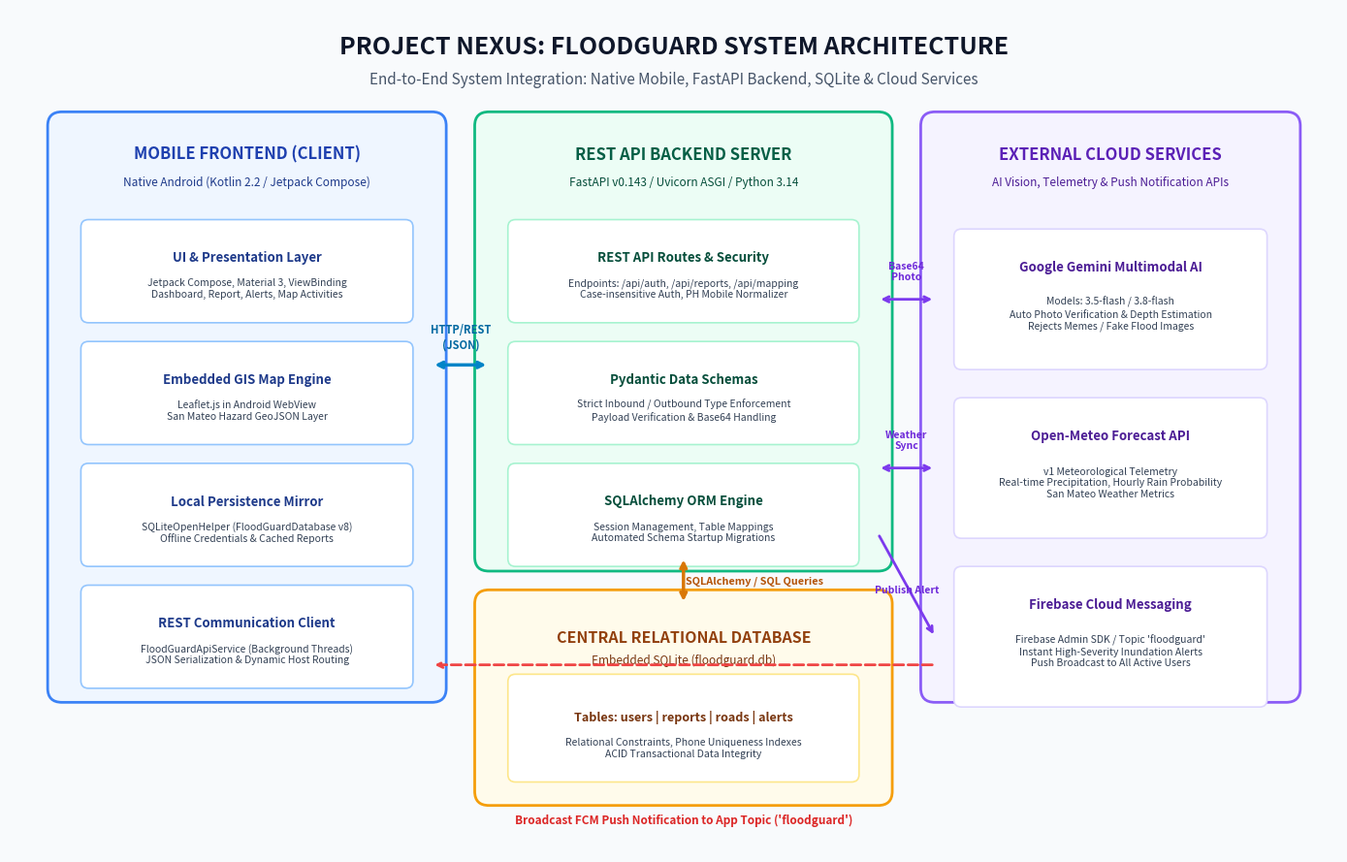

Source code (Python):
import matplotlib.pyplot as plt
import matplotlib.patches as patches

def draw_architecture():
    # Set high DPI and figure size for publication-grade clarity
    fig, ax = plt.subplots(figsize=(14, 9), dpi=300)
    fig.patch.set_facecolor('#F8FAFC')
    ax.set_facecolor('#F8FAFC')

    # Color Palette (Modern Tech / Professional Academic)
    primary_blue = '#1E40AF'      # Tailwind blue-800
    card_blue = '#EFF6FF'         # Light blue
    border_blue = '#3B82F6'

    primary_emerald = '#065F46'   # Emerald
    card_emerald = '#ECFDF5'
    border_emerald = '#10B981'

    primary_amber = '#92400E'     # Amber
    card_amber = '#FFFBEB'
    border_amber = '#F59E0B'

    primary_purple = '#5B21B6'    # Purple
    card_purple = '#F5F3FF'
    border_purple = '#8B5CF6'

    # Title Banner
    ax.text(7.0, 8.6, "PROJECT NEXUS: FLOODGUARD SYSTEM ARCHITECTURE", 
            ha='center', va='center', fontsize=18, fontweight='bold', color='#0F172A', fontfamily='sans-serif')
    ax.text(7.0, 8.25, "End-to-End System Integration: Native Mobile, FastAPI Backend, SQLite & Cloud Services", 
            ha='center', va='center', fontsize=11, color='#475569', fontfamily='sans-serif')

    # 1. FRONTEND BOX (Left Side)
    # [x, y, w, h]
    frontend_box = patches.FancyBboxPatch((0.6, 1.8), 3.8, 5.9,
                                          boxstyle="round,pad=0.2,rounding_size=0.15",
                                          ec=border_blue, fc=card_blue, lw=2)
    ax.add_patch(frontend_box)
    ax.text(2.5, 7.45, "MOBILE FRONTEND (CLIENT)", ha='center', va='center', 
            fontsize=12, fontweight='bold', color=primary_blue)
    ax.text(2.5, 7.15, "Native Android (Kotlin 2.2 / Jetpack Compose)", ha='center', va='center', 
            fontsize=8.5, color='#1E3A8A', fontstyle='italic')

    # Frontend Inner Modules
    fe_items = [
        ("UI & Presentation Layer", "Jetpack Compose, Material 3, ViewBinding\nDashboard, Report, Alerts, Map Activities", 6.2),
        ("Embedded GIS Map Engine", "Leaflet.js in Android WebView\nSan Mateo Hazard GeoJSON Layer", 4.9),
        ("Local Persistence Mirror", "SQLiteOpenHelper (FloodGuardDatabase v8)\nOffline Credentials & Cached Reports", 3.6),
        ("REST Communication Client", "FloodGuardApiService (Background Threads)\nJSON Serialization & Dynamic Host Routing", 2.3)
    ]
    for title, desc, y_pos in fe_items:
        rect = patches.FancyBboxPatch((0.85, y_pos - 0.45), 3.3, 0.9,
                                      boxstyle="round,pad=0.1,rounding_size=0.08",
                                      ec='#93C5FD', fc='#FFFFFF', lw=1.2)
        ax.add_patch(rect)
        ax.text(2.5, y_pos + 0.15, title, ha='center', va='center', fontsize=9.5, fontweight='bold', color='#1E3A8A')
        ax.text(2.5, y_pos - 0.18, desc, ha='center', va='center', fontsize=7.5, color='#334155')

    # 2. BACKEND BOX (Center)
    backend_box = patches.FancyBboxPatch((5.1, 3.2), 4.0, 4.5,
                                         boxstyle="round,pad=0.2,rounding_size=0.15",
                                         ec=border_emerald, fc=card_emerald, lw=2)
    ax.add_patch(backend_box)
    ax.text(7.1, 7.45, "REST API BACKEND SERVER", ha='center', va='center', 
            fontsize=12, fontweight='bold', color=primary_emerald)
    ax.text(7.1, 7.15, "FastAPI v0.143 / Uvicorn ASGI / Python 3.14", ha='center', va='center', 
            fontsize=8.5, color='#064E3B', fontstyle='italic')

    be_items = [
        ("REST API Routes & Security", "Endpoints: /api/auth, /api/reports, /api/mapping\nCase-insensitive Auth, PH Mobile Normalizer", 6.2),
        ("Pydantic Data Schemas", "Strict Inbound / Outbound Type Enforcement\nPayload Verification & Base64 Handling", 4.9),
        ("SQLAlchemy ORM Engine", "Session Management, Table Mappings\nAutomated Schema Startup Migrations", 3.6)
    ]
    for title, desc, y_pos in be_items:
        rect = patches.FancyBboxPatch((5.35, y_pos - 0.45), 3.5, 0.9,
                                      boxstyle="round,pad=0.1,rounding_size=0.08",
                                      ec='#A7F3D0', fc='#FFFFFF', lw=1.2)
        ax.add_patch(rect)
        ax.text(7.1, y_pos + 0.15, title, ha='center', va='center', fontsize=9.5, fontweight='bold', color='#064E3B')
        ax.text(7.1, y_pos - 0.18, desc, ha='center', va='center', fontsize=7.5, color='#334155')

    # 3. DATABASE BOX (Center Bottom)
    db_box = patches.FancyBboxPatch((5.1, 0.7), 4.0, 1.9,
                                    boxstyle="round,pad=0.2,rounding_size=0.15",
                                    ec=border_amber, fc=card_amber, lw=2)
    ax.add_patch(db_box)
    ax.text(7.1, 2.3, "CENTRAL RELATIONAL DATABASE", ha='center', va='center', 
            fontsize=11.5, fontweight='bold', color=primary_amber)
    ax.text(7.1, 2.05, "Embedded SQLite (floodguard.db)", ha='center', va='center', 
            fontsize=8.5, color='#78350F', fontstyle='italic')

    db_sub = patches.FancyBboxPatch((5.35, 0.85), 3.5, 0.95,
                                    boxstyle="round,pad=0.1,rounding_size=0.08",
                                    ec='#FDE68A', fc='#FFFFFF', lw=1.2)
    ax.add_patch(db_sub)
    ax.text(7.1, 1.45, "Tables: users | reports | roads | alerts", ha='center', va='center', fontsize=9, fontweight='bold', color='#78350F')
    ax.text(7.1, 1.12, "Relational Constraints, Phone Uniqueness Indexes\nACID Transactional Data Integrity", ha='center', va='center', fontsize=7.5, color='#334155')

    # 4. EXTERNAL & CLOUD APIS (Right Side)
    cloud_box = patches.FancyBboxPatch((9.8, 1.8), 3.6, 5.9,
                                       boxstyle="round,pad=0.2,rounding_size=0.15",
                                       ec=border_purple, fc=card_purple, lw=2)
    ax.add_patch(cloud_box)
    ax.text(11.6, 7.45, "EXTERNAL CLOUD SERVICES", ha='center', va='center', 
            fontsize=12, fontweight='bold', color=primary_purple)
    ax.text(11.6, 7.15, "AI Vision, Telemetry & Push Notification APIs", ha='center', va='center', 
            fontsize=8.5, color='#4C1D95', fontstyle='italic')

    ext_items = [
        ("Google Gemini Multimodal AI", "Models: 3.5-flash / 3.8-flash\nAuto Photo Verification & Depth Estimation\nRejects Memes / Fake Flood Images", 5.9),
        ("Open-Meteo Forecast API", "v1 Meteorological Telemetry\nReal-time Precipitation, Hourly Rain Probability\nSan Mateo Weather Metrics", 4.1),
        ("Firebase Cloud Messaging", "Firebase Admin SDK / Topic 'floodguard'\nInstant High-Severity Inundation Alerts\nPush Broadcast to All Active Users", 2.3)
    ]
    for title, desc, y_pos in ext_items:
        rect = patches.FancyBboxPatch((10.05, y_pos - 0.65), 3.1, 1.3,
                                      boxstyle="round,pad=0.1,rounding_size=0.08",
                                      ec='#DDD6FE', fc='#FFFFFF', lw=1.2)
        ax.add_patch(rect)
        ax.text(11.6, y_pos + 0.35, title, ha='center', va='center', fontsize=9.5, fontweight='bold', color='#4C1D95')
        ax.text(11.6, y_pos - 0.15, desc, ha='center', va='center', fontsize=7.5, color='#334155')

    # --- CONNECTING ARROWS & ANNOTATIONS ---
    # Frontend <-> Backend
    ax.annotate("", xy=(5.05, 5.2), xytext=(4.45, 5.2),
                arrowprops=dict(arrowstyle="<->", color='#0284C7', lw=2.5))
    ax.text(4.75, 5.5, "HTTP/REST\n(JSON)", ha='center', va='center', fontsize=8, fontweight='bold', color='#0369A1')

    # Backend <-> Database
    ax.annotate("", xy=(7.1, 3.15), xytext=(7.1, 2.65),
                arrowprops=dict(arrowstyle="<->", color='#D97706', lw=2.5))
    ax.text(7.85, 2.9, "SQLAlchemy / SQL Queries", ha='center', va='center', fontsize=7.8, fontweight='bold', color='#B45309')

    # Backend -> Gemini AI
    ax.annotate("", xy=(9.75, 5.9), xytext=(9.15, 5.9),
                arrowprops=dict(arrowstyle="<->", color='#7C3AED', lw=2))
    ax.text(9.45, 6.2, "Base64\nPhoto", ha='center', va='center', fontsize=7.5, fontweight='bold', color='#6D28D9')

    # Backend -> Open-Meteo
    ax.annotate("", xy=(9.75, 4.1), xytext=(9.15, 4.1),
                arrowprops=dict(arrowstyle="<->", color='#7C3AED', lw=2))
    ax.text(9.45, 4.4, "Weather\nSync", ha='center', va='center', fontsize=7.5, fontweight='bold', color='#6D28D9')

    # Backend -> FCM
    ax.annotate("", xy=(9.75, 2.3), xytext=(9.15, 3.4),
                arrowprops=dict(arrowstyle="->", color='#7C3AED', lw=2))
    ax.text(9.45, 2.8, "Publish Alert", ha='center', va='center', fontsize=7.5, fontweight='bold', color='#6D28D9')

    # Direct push arrow FCM -> Frontend (Floating Notification)
    ax.annotate("", xy=(4.45, 2.0), xytext=(9.75, 2.0),
                arrowprops=dict(arrowstyle="->", color='#EF4444', lw=2, linestyle='dashed'))
    ax.text(7.1, 0.35, "Broadcast FCM Push Notification to App Topic ('floodguard')", 
            ha='center', va='center', fontsize=8.5, fontweight='bold', color='#DC2626')

    # Axis limits & cleanup
    ax.set_xlim(0, 14)
    ax.set_ylim(0, 9)
    ax.axis('off')

    plt.tight_layout()
    output_png = "FloodGuard_System_Architecture.png"
    output_jpg = "FloodGuard_System_Architecture.jpg"
    plt.savefig(output_png, dpi=300, bbox_inches='tight')
    plt.savefig(output_jpg, dpi=300, bbox_inches='tight')
    print(f"Generated successfully: {output_png} and {output_jpg}")

if __name__ == "__main__":
    draw_architecture()
